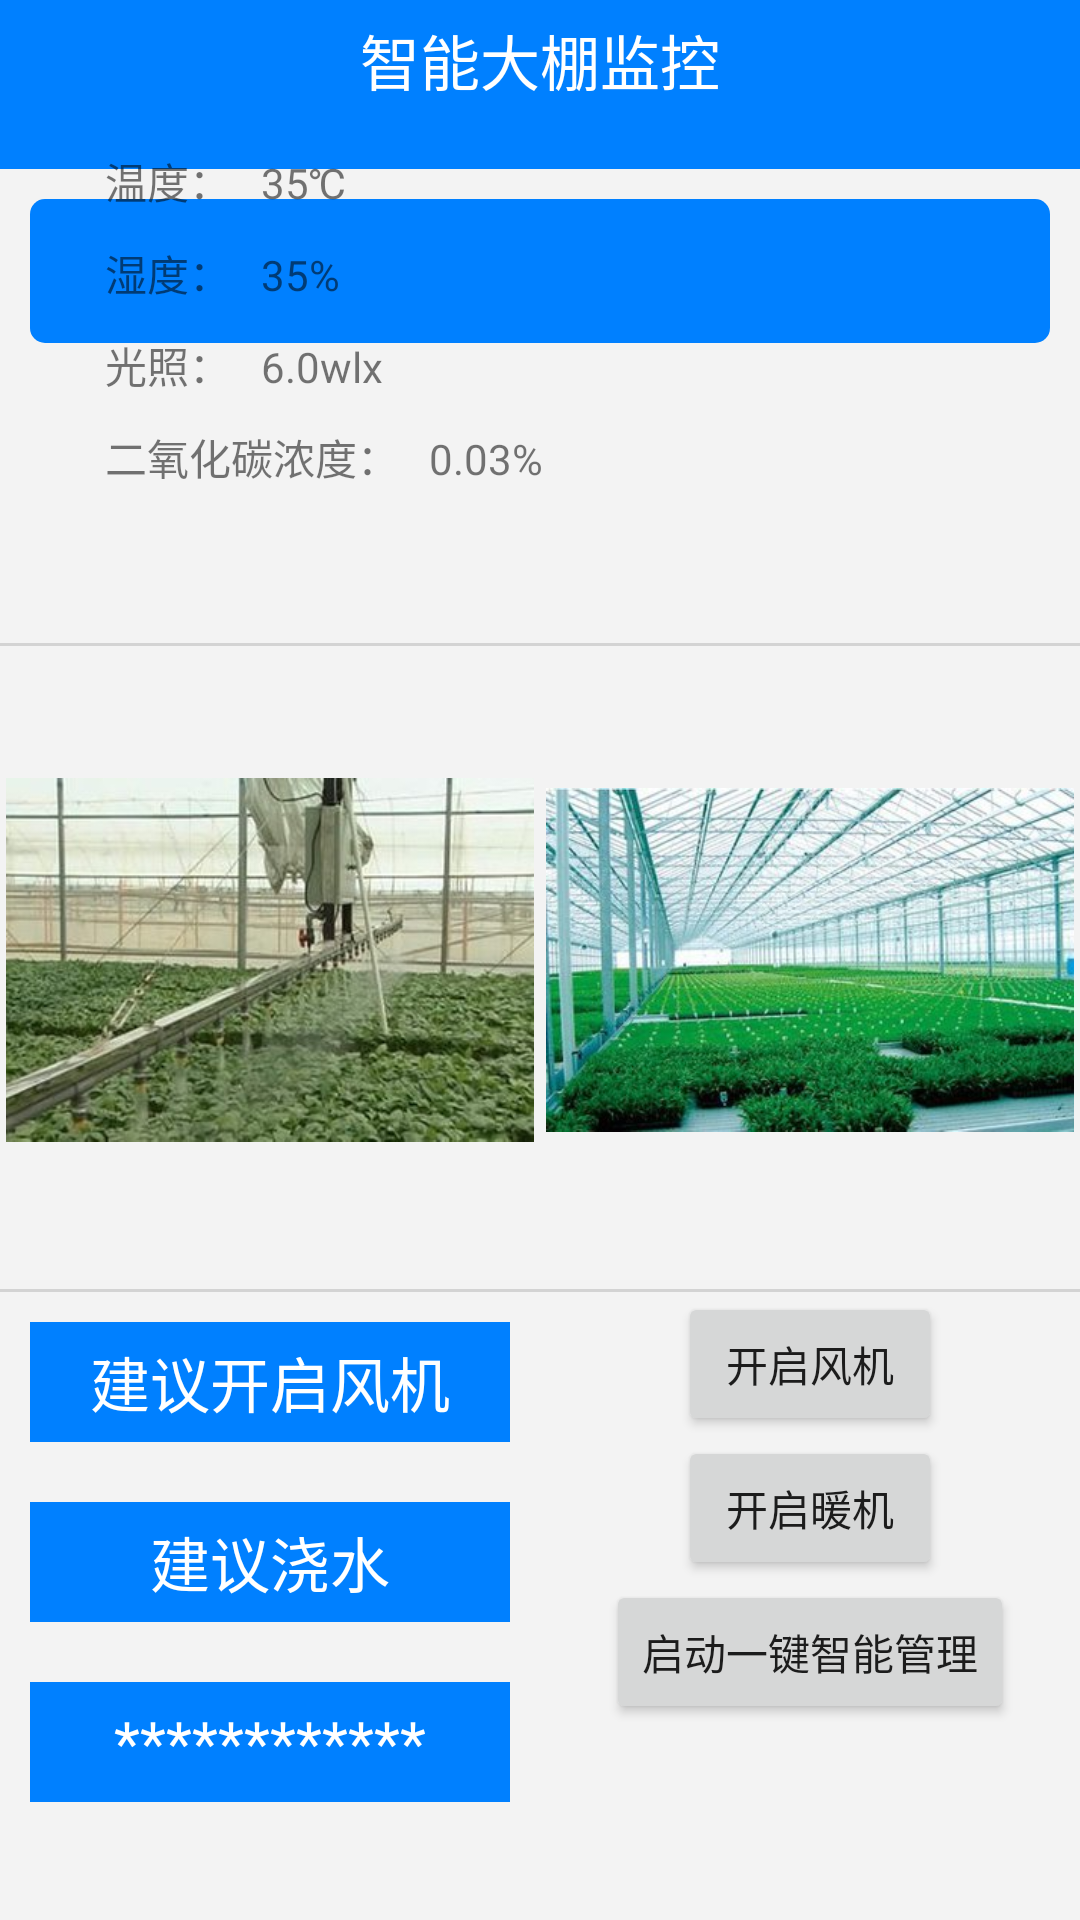

This screen was rendered from an Android layout file. Write that file and the resources it references.
<!-- AndroidManifest.xml: application theme AppTheme -->
<!-- res/layout/huoche_layout.xml -->
<?xml version="1.0" encoding="utf-8"?>
<LinearLayout xmlns:android="http://schemas.android.com/apk/res/android"
    android:layout_width="match_parent"
    android:layout_height="match_parent"
    android:background="#f3f3f3"
    android:orientation="vertical">
    <RelativeLayout
        android:layout_width="match_parent"
        android:layout_height="match_parent">


    <LinearLayout
        android:id="@+id/ll_01"
        android:layout_width="match_parent"
        android:layout_height="match_parent"
        android:orientation="vertical">


        <LinearLayout
            android:layout_width="match_parent"
            android:layout_height="0dp"
            android:layout_weight="0.6"
            android:background="#0080FF"
            android:orientation="horizontal">

            <TextView
                android:layout_width="match_parent"
                android:layout_height="wrap_content"
                android:layout_gravity="center"
                android:gravity="center"
                android:text="查询火车票"
                android:textColor="#FFF"
                android:textSize="20dp" />

        </LinearLayout>

        <LinearLayout
            android:layout_width="match_parent"
            android:layout_height="0dp"
            android:layout_margin="10dp"
            android:layout_weight="4"
            android:orientation="vertical">

            <android.support.design.widget.TabLayout
                android:id="@+id/tablayout_huoche"
                android:layout_width="match_parent"
                android:layout_height="wrap_content"
                android:background="@drawable/tab_layout_sp">

            </android.support.design.widget.TabLayout>

            <android.support.v4.view.ViewPager
                android:id="@+id/vp_huoche"
                android:layout_width="match_parent"
                android:layout_height="match_parent"
                android:layout_marginTop="3dp"
                android:background="@drawable/vp_text_sp">

            </android.support.v4.view.ViewPager>
        </LinearLayout>

        <LinearLayout
            android:layout_width="match_parent"
            android:layout_height="0dp"
            android:layout_weight="2">

        </LinearLayout>
    </LinearLayout>

        <LinearLayout
            android:id="@+id/ll_02"
            android:orientation="vertical"
            android:layout_width="match_parent"
            android:layout_height="match_parent">

            <LinearLayout
                android:orientation="vertical"
                android:layout_weight="1"
                android:layout_width="match_parent"
                android:layout_height="0dp">

                <TextView
                    android:gravity="center"
                    android:textColor="#FFF"
                    android:textSize="20dp"
                    android:text="智能大棚监控"
                    android:background="#0080FF"
                    android:layout_width="match_parent"
                    android:layout_height="40dp" />
                <TextView
                    android:layout_width="match_parent"
                    android:layout_height="5dp" />
                <TextView
                    android:paddingLeft="30dp"
                    android:text="温度：   35℃"
                    android:layout_margin="5dp"
                    android:layout_width="match_parent"
                    android:layout_height="wrap_content" />
                <TextView
                    android:paddingLeft="30dp"
                    android:text="湿度：   35%"
                    android:layout_margin="5dp"
                    android:layout_width="match_parent"
                    android:layout_height="wrap_content" />
                <TextView
                    android:paddingLeft="30dp"
                    android:text="光照：   6.0wlx"
                    android:layout_margin="5dp"
                    android:layout_width="match_parent"
                    android:layout_height="wrap_content" />
                <TextView
                    android:paddingLeft="30dp"
                    android:text="二氧化碳浓度：   0.03%"
                    android:layout_margin="5dp"
                    android:layout_width="match_parent"
                    android:layout_height="wrap_content" />

            </LinearLayout>
            <View
                android:layout_marginTop="5dp"
                android:layout_width="match_parent"
                android:layout_height="1dp"
                android:background="#cccc"/>
            <LinearLayout
                android:orientation="horizontal"
                android:layout_weight="1"
                android:layout_width="match_parent"
                android:layout_height="0dp">

                <ImageView
                    android:src="@mipmap/a04"
                    android:id="@+id/iv04"
                    android:layout_width="0dp"
                    android:layout_height="match_parent"
                    android:layout_margin="2dp"
                    android:layout_weight="1" />

                <ImageView
                    android:src="@mipmap/a03"
                    android:id="@+id/iv01"
                    android:layout_weight="1"
                    android:layout_margin="2dp"
                    android:layout_width="0dp"
                    android:layout_height="match_parent" />

            </LinearLayout>
            <View
                android:layout_marginTop="5dp"
                android:layout_width="match_parent"
                android:layout_height="1dp"
                android:background="#cccc"/>
            <LinearLayout
                android:orientation="horizontal"
                android:layout_weight="1"
                android:layout_width="match_parent"
                android:layout_height="0dp">
                <LinearLayout
                    android:orientation="vertical"
                    android:layout_weight="1"
                    android:layout_width="0dp"
                    android:layout_height="match_parent">
                    <TextView
                        android:layout_margin="10dp"
                        android:gravity="center"
                        android:textColor="#FFF"
                        android:textSize="20dp"
                        android:text="建议开启风机"
                        android:background="#0080FF"
                        android:layout_width="match_parent"
                        android:layout_height="40dp" />
                    <TextView
                        android:layout_margin="10dp"
                        android:gravity="center"
                        android:textColor="#FFF"
                        android:textSize="20dp"
                        android:text="建议浇水"
                        android:background="#0080FF"
                        android:layout_width="match_parent"
                        android:layout_height="40dp" />
                    <TextView
                        android:layout_margin="10dp"
                        android:gravity="center"
                        android:textColor="#FFF"
                        android:textSize="20dp"
                        android:text="************"
                        android:background="#0080FF"
                        android:layout_width="match_parent"
                        android:layout_height="40dp" />


                </LinearLayout>
                <LinearLayout
                    android:orientation="vertical"
                    android:layout_weight="1"
                    android:layout_width="0dp"
                    android:layout_height="match_parent">

                    <Button
                        android:id="@+id/bt_003"
                        android:layout_gravity="center_horizontal"
                        android:text="开启风机"
                        android:layout_width="wrap_content"
                        android:layout_height="wrap_content" />
                    <Button
                        android:id="@+id/bt_002"
                        android:layout_gravity="center_horizontal"
                        android:text="开启暖机"
                        android:layout_width="wrap_content"
                        android:layout_height="wrap_content" />
                    <Button
                        android:id="@+id/bt_001"
                        android:layout_gravity="center_horizontal"
                        android:text="启动一键智能管理"
                        android:layout_width="wrap_content"
                        android:layout_height="wrap_content" />

                </LinearLayout>

            </LinearLayout>
        </LinearLayout>

    </RelativeLayout>
</LinearLayout>
<!-- resources referenced by this layout -->
<resources>
  <!-- drawable tab_layout_sp (drawable) -->
  <?xml version="1.0" encoding="utf-8"?>
  <shape xmlns:android="http://schemas.android.com/apk/res/android">
  
      <solid android:color="#0080FF"/>
      <corners android:radius="5dp"/>
  </shape>
  <!-- mipmap a03: jpg bitmap (mipmap-xxhdpi, 33668 bytes) -->
  <!-- mipmap a04: jpg bitmap (mipmap-xxhdpi, 25231 bytes) -->
  <style name="AppTheme" parent="Theme.AppCompat.Light.DarkActionBar">
          
          <item name="colorPrimary">@color/colorPrimary</item>
          <item name="colorPrimaryDark">@color/colorPrimaryDark</item>
          <item name="colorAccent">@color/colorAccent</item>
      </style>
  <color name="colorPrimary">#3F51B5</color>
  <color name="colorPrimaryDark">#303F9F</color>
  <color name="colorAccent">#FF4081</color>
</resources>
